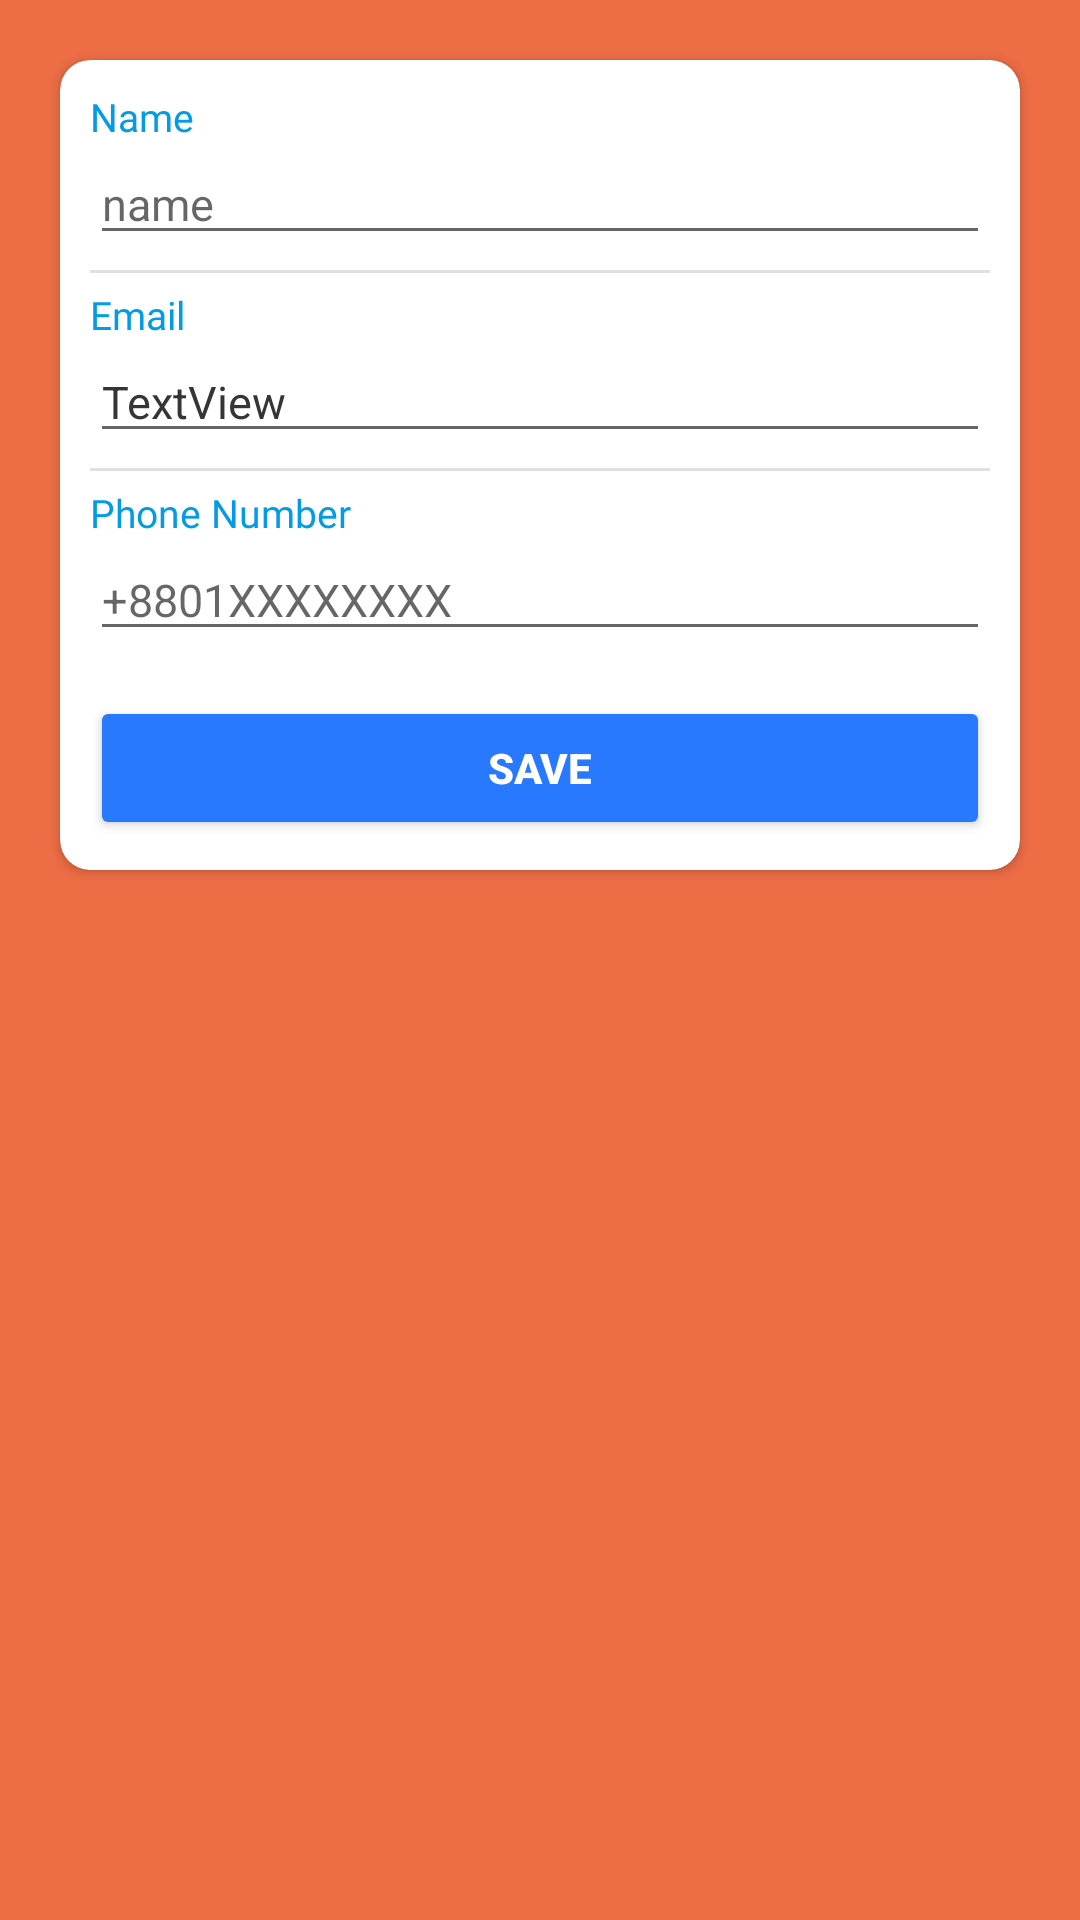

The Android layout XML behind this screen, and the referenced resources:
<!-- AndroidManifest.xml: application theme Theme.Design.Light -->
<!-- res/layout/activity_edit_profile.xml -->
<?xml version="1.0" encoding="utf-8"?>
<LinearLayout xmlns:android="http://schemas.android.com/apk/res/android"
    xmlns:app="http://schemas.android.com/apk/res-auto"
    xmlns:tools="http://schemas.android.com/tools"
    android:layout_width="match_parent"
    android:background="#ED6D45"
    android:layout_height="match_parent"
    tools:context=".ui.EditProfile">

    <androidx.cardview.widget.CardView
        android:layout_width="match_parent"
        android:layout_height="wrap_content"
        app:cardCornerRadius="10dp"
        app:cardBackgroundColor="@color/white"
        android:layout_margin="20dp">

        <LinearLayout
            android:layout_width="match_parent"
            android:layout_height="match_parent"
            android:padding="10dp"
            android:orientation="vertical">

            <TextView
                android:id="@+id/textView3"
                android:layout_width="match_parent"
                android:layout_height="wrap_content"
                android:textColor="#039BE5"
                android:textSize="13sp"
                android:fontFamily="@font/capriola"
                android:text="Name" />

            <EditText
                android:id="@+id/name_editprofile"
                android:layout_width="match_parent"
                android:layout_height="wrap_content"
                android:textSize="15sp"
                android:textColor="#353535"
                android:layout_marginBottom="5dp"
                android:fontFamily="sans-serif"
                android:hint="name" />


            <View
                android:id="@+id/divider"
                android:layout_width="match_parent"
                android:layout_height="1dp"
                android:background="?android:attr/listDivider" />
            <TextView
                android:id="@+id/textView3"
                android:layout_width="match_parent"
                android:layout_height="wrap_content"
                android:textColor="#039BE5"
                android:textSize="13sp"
                android:layout_marginTop="5dp"
                android:fontFamily="@font/capriola"
                android:text="Email" />

            <EditText
                android:id="@+id/email_editprofile"
                android:layout_width="match_parent"
                android:layout_height="wrap_content"
                android:textSize="15sp"
                android:textColor="#353535"
                android:layout_marginBottom="5dp"
                android:fontFamily="sans-serif"
                android:text="TextView" />
            <View
                android:id="@+id/divider"
                android:layout_width="match_parent"
                android:layout_height="1dp"
                android:background="?android:attr/listDivider" />
            <TextView
                android:id="@+id/textView3"
                android:layout_width="match_parent"
                android:layout_height="wrap_content"
                android:textColor="#039BE5"
                android:textSize="13sp"
                android:layout_marginTop="5dp"
                android:fontFamily="@font/capriola"
                android:text="Phone Number" />

            <EditText
                android:id="@+id/phone_editprofile"
                android:layout_width="match_parent"
                android:layout_height="wrap_content"
                android:layout_marginBottom="15dp"
                android:fontFamily="sans-serif"
                android:hint="+8801XXXXXXXX"
                android:textColor="#353535"
                android:textSize="15sp" />

            <Button
                android:id="@+id/editsave"
                android:layout_width="match_parent"
                android:layout_height="wrap_content"
                android:textColor="@color/white"
                android:backgroundTint="#2979FF"
                android:textStyle="bold"
                android:text="SAVE" />

        </LinearLayout>
    </androidx.cardview.widget.CardView>
</LinearLayout>
<!-- resources referenced by this layout -->
<resources>

  <!-- not gathered from this repository: default colours our renderer supplied (Android Studio template values) -->
  <color name="white">#FFFFFFFF</color>
</resources>
